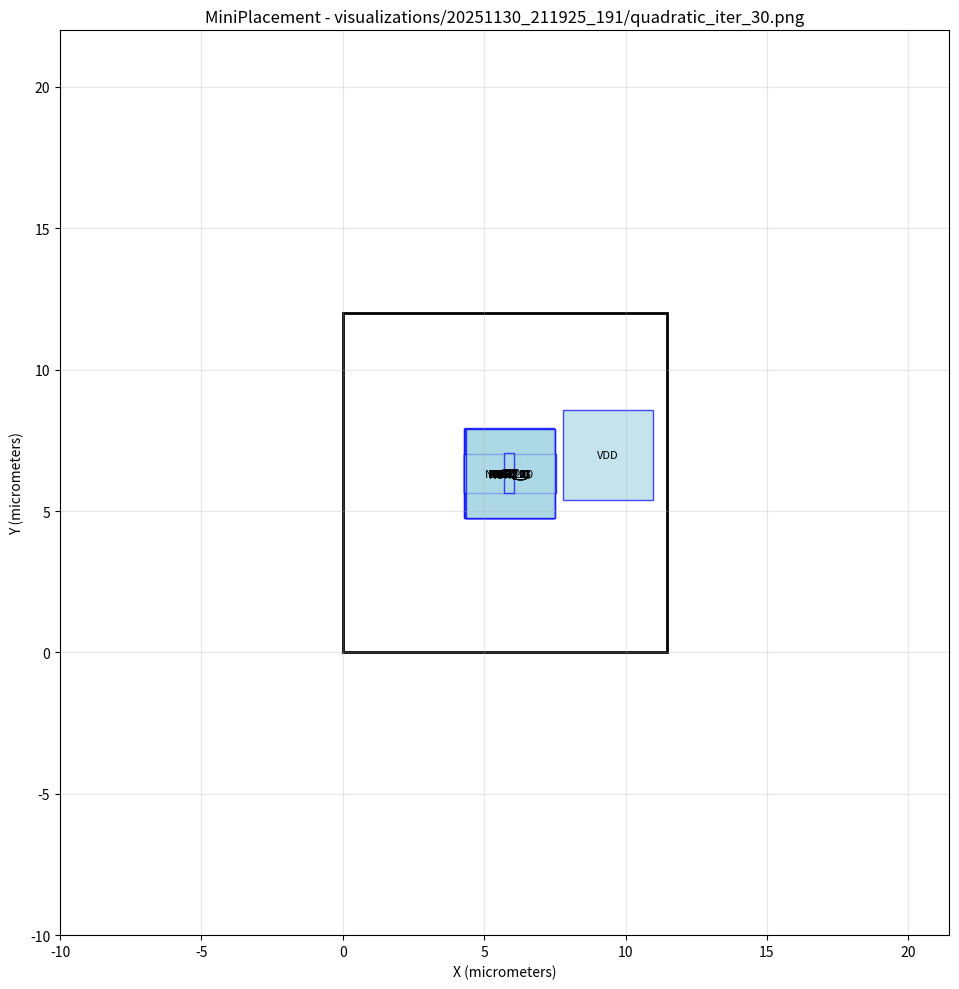

The matplotlib source for this figure: (Note: this script raises an exception after producing the figure.)
#!/usr/bin/env python3
import matplotlib.pyplot as plt
import matplotlib.patches as patches

# Create figure and axis
fig, ax = plt.subplots(1, 1, figsize=(12, 10))

# Draw core area boundary
core_rect = patches.Rectangle((0, 0), 11.4525, 12, linewidth=2, edgecolor='black', facecolor='none')
ax.add_patch(core_rect)

# Draw cells
cell_colors = []
# Cell: NOR2_3
cell_rect = patches.Rectangle((5.63762, 5.6277), 0.57, 1.4, linewidth=1, edgecolor='blue', facecolor='lightblue', alpha=0.7)
ax.add_patch(cell_rect)
ax.text(5.92262, 6.3277, 'NOR2_3', ha='center', va='center', fontsize=8)

# Cell: NOR2_2
cell_rect = patches.Rectangle((5.62685, 5.62203), 0.57, 1.4, linewidth=1, edgecolor='blue', facecolor='lightblue', alpha=0.7)
ax.add_patch(cell_rect)
ax.text(5.91185, 6.32203, 'NOR2_2', ha='center', va='center', fontsize=8)

# Cell: NOR2_1
cell_rect = patches.Rectangle((5.60392, 5.63591), 0.57, 1.4, linewidth=1, edgecolor='blue', facecolor='lightblue', alpha=0.7)
ax.add_patch(cell_rect)
ax.text(5.88892, 6.33591, 'NOR2_1', ha='center', va='center', fontsize=8)

# Cell: NOR2_0
cell_rect = patches.Rectangle((5.59732, 5.63546), 0.57, 1.4, linewidth=1, edgecolor='blue', facecolor='lightblue', alpha=0.7)
ax.add_patch(cell_rect)
ax.text(5.88232, 6.33546, 'NOR2_0', ha='center', va='center', fontsize=8)

# Cell: NAND2_0
cell_rect = patches.Rectangle((5.61201, 5.62928), 0.57, 1.4, linewidth=1, edgecolor='blue', facecolor='lightblue', alpha=0.7)
ax.add_patch(cell_rect)
ax.text(5.89701, 6.32928, 'NAND2_0', ha='center', va='center', fontsize=8)

# Cell: OR2_1
cell_rect = patches.Rectangle((5.51664, 5.63316), 0.76, 1.4, linewidth=1, edgecolor='blue', facecolor='lightblue', alpha=0.7)
ax.add_patch(cell_rect)
ax.text(5.89664, 6.33316, 'OR2_1', ha='center', va='center', fontsize=8)

# Cell: OR2_0
cell_rect = patches.Rectangle((5.52315, 5.63005), 0.76, 1.4, linewidth=1, edgecolor='blue', facecolor='lightblue', alpha=0.7)
ax.add_patch(cell_rect)
ax.text(5.90315, 6.33005, 'OR2_0', ha='center', va='center', fontsize=8)

# Cell: DFF_0
cell_rect = patches.Rectangle((4.27974, 5.63005), 3.23, 1.4, linewidth=1, edgecolor='blue', facecolor='lightblue', alpha=0.7)
ax.add_patch(cell_rect)
ax.text(5.89474, 6.33005, 'DFF_0', ha='center', va='center', fontsize=8)

# Cell: NOT_0
cell_rect = patches.Rectangle((5.68722, 5.63954), 0.38, 1.4, linewidth=1, edgecolor='blue', facecolor='lightblue', alpha=0.7)
ax.add_patch(cell_rect)
ax.text(5.87722, 6.33954, 'NOT_0', ha='center', va='center', fontsize=8)

# Cell: G0
cell_rect = patches.Rectangle((4.29663, 4.75298), 3.16228, 3.16228, linewidth=1, edgecolor='blue', facecolor='lightblue', alpha=0.7)
ax.add_patch(cell_rect)
ax.text(5.87777, 6.33412, 'G0', ha='center', va='center', fontsize=8)

# Cell: G3
cell_rect = patches.Rectangle((4.31665, 4.74749), 3.16228, 3.16228, linewidth=1, edgecolor='blue', facecolor='lightblue', alpha=0.7)
ax.add_patch(cell_rect)
ax.text(5.89779, 6.32863, 'G3', ha='center', va='center', fontsize=8)

# Cell: G2
cell_rect = patches.Rectangle((4.33746, 4.73805), 3.16228, 3.16228, linewidth=1, edgecolor='blue', facecolor='lightblue', alpha=0.7)
ax.add_patch(cell_rect)
ax.text(5.9186, 6.31919, 'G2', ha='center', va='center', fontsize=8)

# Cell: G17
cell_rect = patches.Rectangle((4.29253, 4.76017), 3.16228, 3.16228, linewidth=1, edgecolor='blue', facecolor='lightblue', alpha=0.7)
ax.add_patch(cell_rect)
ax.text(5.87367, 6.34131, 'G17', ha='center', va='center', fontsize=8)

# Cell: AND2_0
cell_rect = patches.Rectangle((5.51216, 5.63146), 0.76, 1.4, linewidth=1, edgecolor='blue', facecolor='lightblue', alpha=0.7)
ax.add_patch(cell_rect)
ax.text(5.89216, 6.33146, 'AND2_0', ha='center', va='center', fontsize=8)

# Cell: DFF_1
cell_rect = patches.Rectangle((4.2802, 5.63249), 3.23, 1.4, linewidth=1, edgecolor='blue', facecolor='lightblue', alpha=0.7)
ax.add_patch(cell_rect)
ax.text(5.8952, 6.33249, 'DFF_1', ha='center', va='center', fontsize=8)

# Cell: VDD
cell_rect = patches.Rectangle((7.79123, 5.40599), 3.16228, 3.16228, linewidth=1, edgecolor='blue', facecolor='lightblue', alpha=0.7)
ax.add_patch(cell_rect)
ax.text(9.37237, 6.98713, 'VDD', ha='center', va='center', fontsize=8)

# Cell: CK
cell_rect = patches.Rectangle((4.31813, 4.74866), 3.16228, 3.16228, linewidth=1, edgecolor='blue', facecolor='lightblue', alpha=0.7)
ax.add_patch(cell_rect)
ax.text(5.89927, 6.3298, 'CK', ha='center', va='center', fontsize=8)

# Cell: DFF_2
cell_rect = patches.Rectangle((4.29404, 5.63082), 3.23, 1.4, linewidth=1, edgecolor='blue', facecolor='lightblue', alpha=0.7)
ax.add_patch(cell_rect)
ax.text(5.90904, 6.33082, 'DFF_2', ha='center', va='center', fontsize=8)

# Cell: G1
cell_rect = patches.Rectangle((4.33962, 4.74846), 3.16228, 3.16228, linewidth=1, edgecolor='blue', facecolor='lightblue', alpha=0.7)
ax.add_patch(cell_rect)
ax.text(5.92076, 6.3296, 'G1', ha='center', va='center', fontsize=8)

# Cell: NOT_1
cell_rect = patches.Rectangle((5.68616, 5.6356), 0.38, 1.4, linewidth=1, edgecolor='blue', facecolor='lightblue', alpha=0.7)
ax.add_patch(cell_rect)
ax.text(5.87616, 6.3356, 'NOT_1', ha='center', va='center', fontsize=8)

# Draw nets as fly-lines
net_colors = []
# Set plot properties
ax.set_aspect('equal')
ax.set_xlim(-10, 21.4525)
ax.set_ylim(-10, 22)
ax.set_xlabel('X (micrometers)')
ax.set_ylabel('Y (micrometers)')
ax.set_title('MiniPlacement - visualizations/20251130_211925_191/quadratic_iter_30.png')
ax.grid(True, alpha=0.3)

# Save the plot
plt.tight_layout()
plt.savefig('visualizations/20251130_211925_191/quadratic_iter_30.png', dpi=150, bbox_inches='tight')
plt.close()

print("Plot saved as: visualizations/20251130_211925_191/quadratic_iter_30.png")
